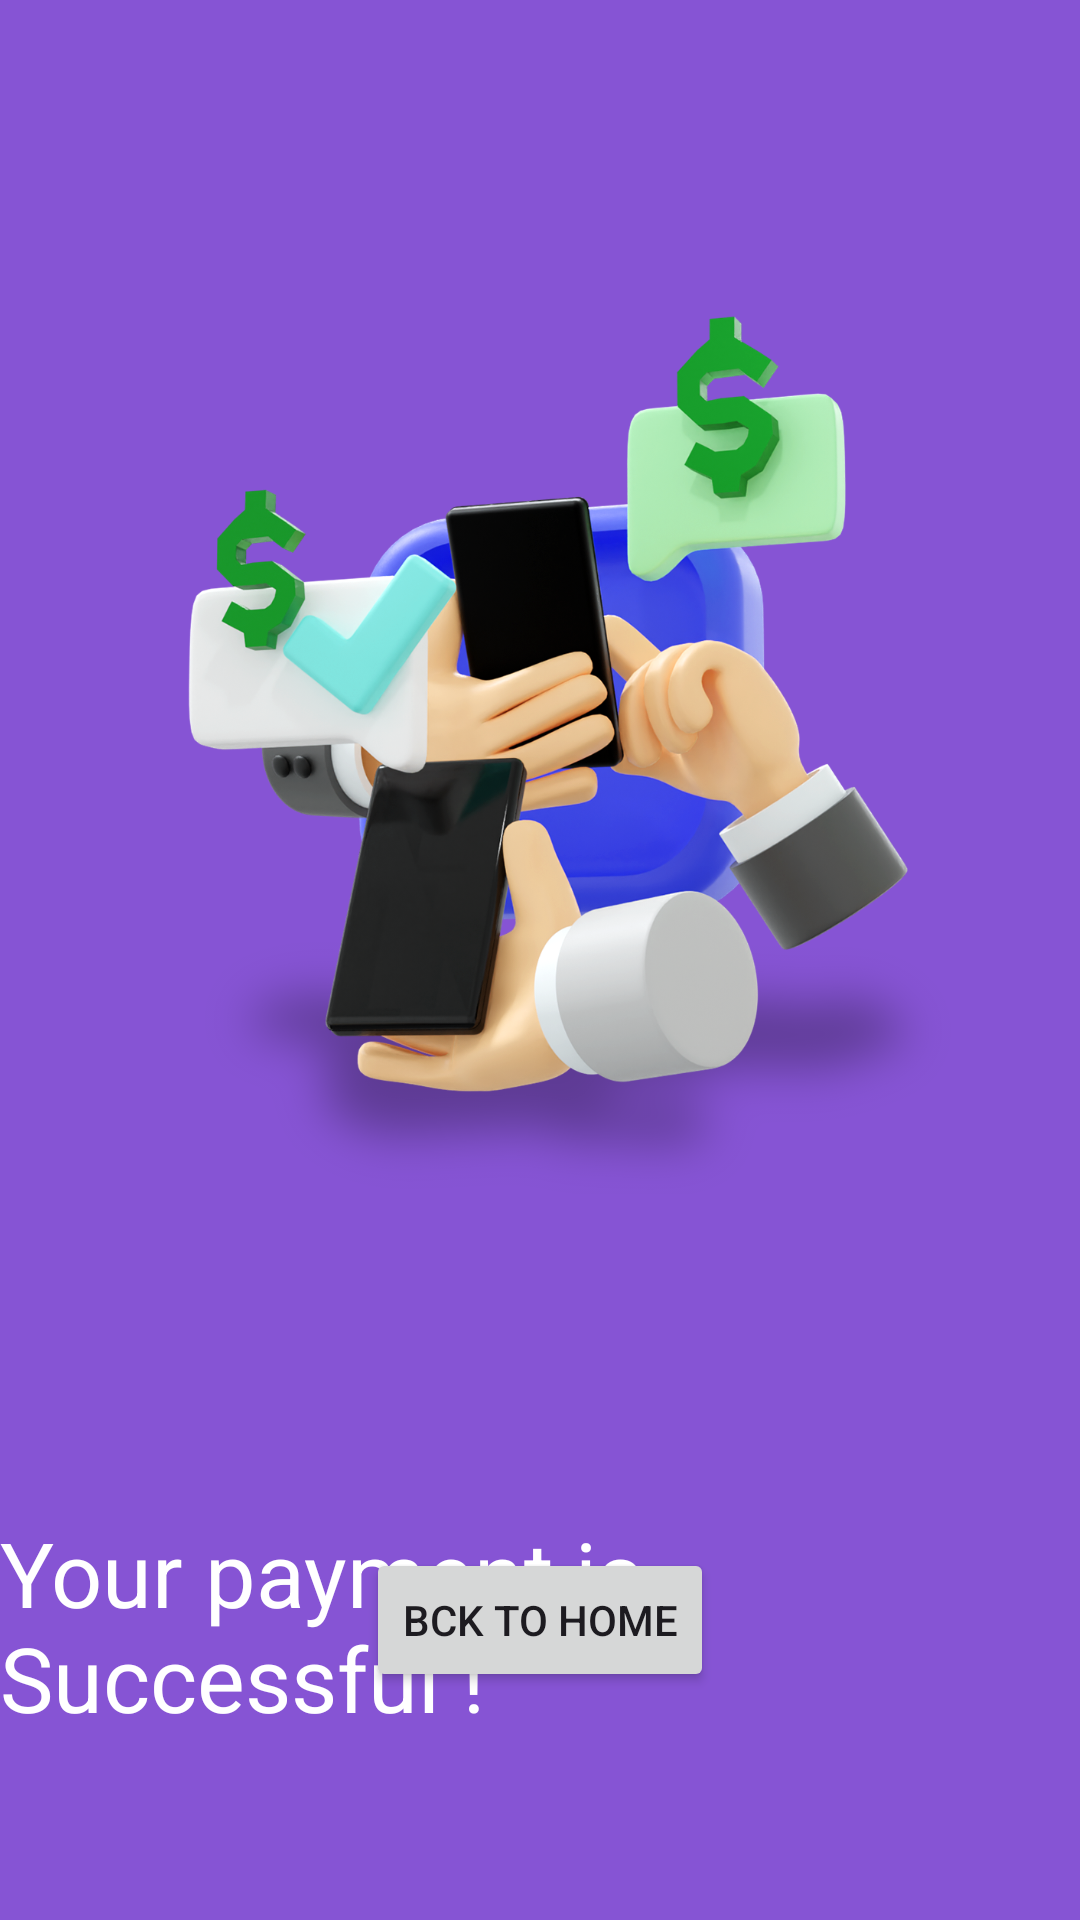

Produce the Android XML layout that renders to this screen, including the resource entries it uses.
<!-- AndroidManifest.xml: application theme Theme.MobileSeller -->
<!-- res/layout/activity_paymentstatus.xml -->
<?xml version="1.0" encoding="utf-8"?>
<androidx.constraintlayout.widget.ConstraintLayout xmlns:android="http://schemas.android.com/apk/res/android"
    xmlns:app="http://schemas.android.com/apk/res-auto"
    xmlns:tools="http://schemas.android.com/tools"
    android:layout_width="match_parent"
    android:layout_height="match_parent"
    android:background="@color/purple"
    tools:context=".Paymentstatus">

    <TextView
        android:id="@+id/textView23"
        android:layout_width="wrap_content"
        android:layout_height="wrap_content"
        android:layout_marginTop="504dp"
        android:text="Your payment is Successful !"
        android:textColor="@color/white"
        android:textSize="30sp"
        app:layout_constraintEnd_toEndOf="parent"
        app:layout_constraintHorizontal_bias="0.48"
        app:layout_constraintStart_toStartOf="parent"
        app:layout_constraintTop_toTopOf="parent" />

    <ImageView
        android:id="@+id/imageView8"
        android:layout_width="306dp"
        android:layout_height="338dp"
        android:layout_marginTop="76dp"
        app:layout_constraintEnd_toEndOf="parent"
        app:layout_constraintHorizontal_bias="0.495"
        app:layout_constraintStart_toStartOf="parent"
        app:layout_constraintTop_toTopOf="parent"
        app:srcCompat="@drawable/logo" />

    <Button
        android:id="@+id/button12"
        android:layout_width="wrap_content"
        android:layout_height="wrap_content"
        android:layout_marginBottom="76dp"
        android:text="Bck to home"
        app:layout_constraintBottom_toBottomOf="parent"
        app:layout_constraintEnd_toEndOf="parent"
        app:layout_constraintStart_toStartOf="parent"
        app:layout_constraintTop_toTopOf="parent"
        app:layout_constraintVertical_bias="1.0" />
</androidx.constraintlayout.widget.ConstraintLayout>
<!-- resources referenced by this layout -->
<resources>
  <color name="purple">#E47841CF</color>
  <color name="white">#FFFFFFFF</color>
  <!-- drawable logo: png bitmap (drawable, 753930 bytes) -->
  <style name="Theme.MobileSeller" parent="Base.Theme.MobileSeller" />
  <style name="Base.Theme.MobileSeller" parent="Theme.Material3.DayNight.NoActionBar">
          
          
      </style>
</resources>
